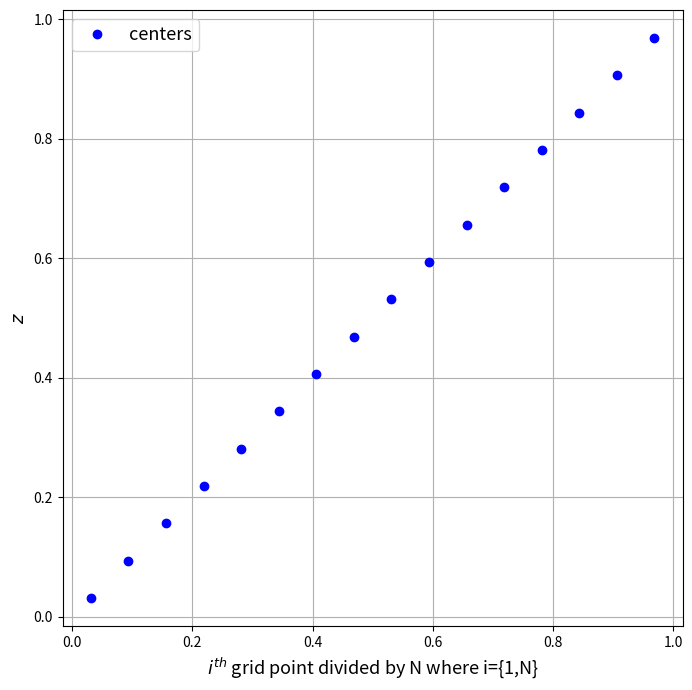

This figure's Python source: (Note: this script raises an exception after producing the figure.)
# first and second derivatives using Lagrange polynomials
# [redacted]

import numpy as np
import math as ma
import matplotlib.pyplot as plt

figure_path = './figures/'

# =============================================================================
# functions


def weights2( z0 , z1 , z2 , z3 , zj ):
 # Lagrange polynomial weights for second derivative
 l0 = 1./(z0-z1) * ( 1./(z0-z2) * (zj-z3)/(z0-z3) + 1./(z0-z3) * (zj-z2)/(z0-z2) ) + \
      1./(z0-z2) * ( 1./(z0-z1) * (zj-z3)/(z0-z3) + 1./(z0-z3) * (zj-z1)/(z0-z1) ) + \
      1./(z0-z3) * ( 1./(z0-z1) * (zj-z2)/(z0-z2) + 1./(z0-z2) * (zj-z1)/(z0-z1) )
 l1 = 1./(z1-z0) * ( 1./(z1-z2) * (zj-z3)/(z1-z3) + 1./(z1-z3) * (zj-z2)/(z1-z2) ) + \
      1./(z1-z2) * ( 1./(z1-z0) * (zj-z3)/(z1-z3) + 1./(z1-z3) * (zj-z0)/(z1-z0) ) + \
      1./(z1-z3) * ( 1./(z1-z0) * (zj-z2)/(z1-z2) + 1./(z1-z2) * (zj-z0)/(z1-z0) )
 l2 = 1./(z2-z0) * ( 1./(z2-z1) * (zj-z3)/(z2-z3) + 1./(z2-z3) * (zj-z1)/(z2-z1) ) + \
      1./(z2-z1) * ( 1./(z2-z0) * (zj-z3)/(z2-z3) + 1./(z2-z3) * (zj-z0)/(z2-z0) ) + \
      1./(z2-z3) * ( 1./(z2-z0) * (zj-z1)/(z2-z1) + 1./(z2-z1) * (zj-z0)/(z2-z0) )
 l3 = 1./(z3-z0) * ( 1./(z3-z1) * (zj-z2)/(z3-z2) + 1./(z3-z2) * (zj-z1)/(z3-z1) ) + \
      1./(z3-z1) * ( 1./(z3-z0) * (zj-z2)/(z3-z2) + 1./(z3-z2) * (zj-z0)/(z3-z0) ) + \
      1./(z3-z2) * ( 1./(z3-z0) * (zj-z1)/(z3-z1) + 1./(z3-z1) * (zj-z0)/(z3-z0) )
 return l0, l1, l2, l3


def partial_zz( z , lower_BC_flag , upper_BC_flag ):
 # second derivative, permiting non-uniform grids
 Nz = np.shape(z)[0]

 # 2nd order accurate (truncated 3rd order terms), variable grid
 diagm1 = np.zeros([Nz-1])
 diag0 = np.zeros([Nz])
 diagp1 = np.zeros([Nz-1])
 for j in range(1,Nz-1):
     denom = 1./2. * ( z[j+1] - z[j-1] ) * ( z[j+1] - z[j] ) * ( z[j] - z[j-1] )  
     diagm1[j-1] = ( z[j+1] - z[j] ) / denom
     diagp1[j] =   ( z[j] - z[j-1] ) / denom
     diag0[j] =  - ( z[j+1] - z[j-1] ) / denom
 pzz = np.diag(diagp1,k=1) + np.diag(diagm1,k=-1) + np.diag(diag0,k=0) 

 # lower (wall) BC sets variable to zero at the wall
 zj = z[0] # location of derivative for lower BC (first cell center)
 l0, l1, l2, l3 = weights2( -z[0] , z[0] , z[1] , z[2] , zj )
 if lower_BC_flag == 'dirchlet':
   l1 = l1 - l0 # Dirchlet phi=0 at z=0 (sets phi_ghost = -phi_0)
 if lower_BC_flag == 'neumann':
   l1 = l1 + l0 # Neumann for dz(phi)=0 at z=0 (sets phi_ghost = phi_0)
 pzz[0,0:3] = [ l1 , l2 , l3 ]

 # upper (far field) BC
 zj = z[Nz-1] # location of derivative for upper BC
 l0, l1, l2, l3 = weights2( z[Nz-3] , z[Nz-2] , z[Nz-1] , H + (H-z[Nz-1]) , zj )
 if upper_BC_flag == 'dirchlet':
   l2 = l2 - l3 # Dirchlet phi=0 at z=H (sets phi_ghost = -phi_N)
 if upper_BC_flag == 'neumann':
   l2 = l3 + l2 # Neumann for dz(phi)=0 at z=H (sets phi_ghost = phi_N)
 pzz[Nz-1,Nz-3:Nz] = [ l0 , l1 , l2 ]
 return pzz


def partial_z( z , lower_BC_flag , upper_BC_flag ):
 # first-order derivative matrix 
 # 2nd order accurate truncation
 Nz = np.shape(z)[0]
 
 # interior points, variable grid
 diagm1 = np.zeros([Nz-1])
 diag0 = np.zeros([Nz])
 diagp1 = np.zeros([Nz-1])
 for j in range(1,Nz-1):
   denom = ( ( z[j+1] - z[j] ) * ( z[j] - z[j-1] ) * ( ( z[j+1] - z[j] ) + ( z[j] - z[j-1] ) ) ) 
   diagm1[j-1] = - ( z[j+1] - z[j] )**2. / denom
   diagp1[j] =   ( z[j] - z[j-1] )**2. / denom
   diag0[j] =  ( ( z[j+1] - z[j] )**2. - ( z[j] - z[j-1] )**2. ) / denom
 pz = np.diag(diagp1,k=1) + np.diag(diagm1,k=-1) + np.diag(diag0,k=0) 

 # lower BC
 l0, l1, l2, l3 = weights( -z[0] , z[0] , z[1] , z[2] , z[0] )
 if lower_BC_flag == 'dirchlet':
   l1 = l1 - l0 # Dirchlet phi=0 at z=0 (sets phi_ghost = -phi_0)
 if lower_BC_flag == 'neumann':
   l1 = l1 + l0 # Neumann for dz(phi)=0 at z=0 (sets phi_ghost = phi_0)
 pz[0,0:3] = [ l1 , l2 , l3 ]
   
 # upper (far field) BC
 l0, l1, l2, l3 = weights( z[Nz-3] , z[Nz-2] , z[Nz-1] , H + (H-z[Nz-1]) , z[Nz-1] )
 if upper_BC_flag == 'dirchlet':
   l2 = l2 - l3 # Dirchlet phi=0 at z=H (sets phi_ghost = -phi_N)
 if upper_BC_flag == 'neumann':
   l2 = l3 + l2 # Neumann for dz(phi)=0 at z=H (sets phi_ghost = phi_N)
 pz[Nz-1,Nz-3:Nz] = [ l0 , l1 , l2 ]
 
 return pz


def weights( z0 , z1 , z2 , z3 , zj ):
 # Lagrange polynomial weights for first derivative
 l0 = 1./(z0-z1) * (zj-z2)/(z0-z2) * (zj-z3)/(z0-z3) + \
      1./(z0-z2) * (zj-z1)/(z0-z1) * (zj-z3)/(z0-z3) + \
      1./(z0-z3) * (zj-z1)/(z0-z1) * (zj-z2)/(z0-z2)
 l1 = 1./(z1-z0) * (zj-z2)/(z1-z2) * (zj-z3)/(z1-z3) + \
      1./(z1-z2) * (zj-z0)/(z1-z0) * (zj-z3)/(z1-z3) + \
      1./(z1-z3) * (zj-z0)/(z1-z0) * (zj-z2)/(z1-z2)
 l2 = 1./(z2-z0) * (zj-z1)/(z2-z1) * (zj-z3)/(z2-z3) + \
      1./(z2-z1) * (zj-z0)/(z2-z0) * (zj-z3)/(z2-z3) + \
      1./(z2-z3) * (zj-z0)/(z2-z0) * (zj-z1)/(z2-z1)
 l3 = 1./(z3-z0) * (zj-z1)/(z3-z1) * (zj-z2)/(z3-z2) + \
      1./(z3-z1) * (zj-z0)/(z3-z0) * (zj-z2)/(z3-z2) + \
      1./(z3-z2) * (zj-z0)/(z3-z0) * (zj-z1)/(z3-z1)
 return l0, l1, l2, l3


# =============================================================================
# loop over Nz resolution Chebyshev node grid

max_exp = 15 # power of two, must be equal to or greater than 5 (maximum N = 2^max)
Nr = np.power(np.ones([max_exp-3])*2.,np.linspace(4.,max_exp,max_exp-3)) # resolution 
Ng = int(np.shape(Nr)[0]) # number of resolutions to try

Linf1 = np.zeros([Ng]) # infinity norm, 1st derivative, uniform grid
Linf1c = np.zeros([Ng]) # infinity norm, 1st derivative, cosine grid

Linf2 = np.zeros([Ng]) # infinity norm, 2nd derivative, uniform grid 
Linf2c = np.zeros([Ng]) # infinity norm, 2nd derivative, cosine grid 

Linf12 = np.zeros([Ng]) # infinity norm, 1st derivative, uniform grid
Linf1c2 = np.zeros([Ng]) # infinity norm, 1st derivative, cosine grid

Linf22 = np.zeros([Ng]) # infinity norm, 2nd derivative, uniform grid 
Linf2c2 = np.zeros([Ng]) # infinity norm, 2nd derivative, cosine grid 
 
H = 1.0 # domain height

for n in range(0,Ng): 
  
  Nz = int(Nr[n]) # resolution
  print('Number of grid points: ',Nz)
 
  dz = H/Nz
  z = np.linspace(dz, Nz*dz, num=Nz)-dz/2. # uniform grid

  zc = -np.cos(((np.linspace(1., 2.*Nz, num=int(2*Nz)))*2.-1.)/(4.*Nz)*np.pi)*H+H
  zc = zc[0:Nz] # half cosine grid
  dzc = zc[1:Nz] - zc[0:Nz-1]

  if n == 0:
   plotname = figure_path + 'uniform_grid.png'
   fig = plt.figure(figsize=(8,8))
   plt.plot(np.linspace(0.5, Nz-0.5, num=Nz)/Nz,z,'ob',label=r"centers")
   plt.xlabel(r"$i^{th}$ grid point divided by N where i={1,N}",fontsize=13)
   plt.ylabel(r"$z$",fontsize=13)
   plt.grid()
   plt.legend(loc=2,fontsize=13)
   plt.savefig(plotname,format="png"); plt.close(fig);

   plotname = figure_path + 'cosine_grid.png'
   fig = plt.figure(figsize=(8,8))
   plt.plot(np.linspace(0.5, Nz-0.5, num=Nz)/Nz,zc,'ob',label=r"centers")
   plt.xlabel(r"$i^{th}$ grid point divided by N where i={1,N}",fontsize=13)
   plt.ylabel(r"$z$",fontsize=13)
   plt.grid()
   plt.legend(loc=2,fontsize=13)
   plt.savefig(plotname,format="png"); plt.close(fig);

  U0 = 2. # free stream velocity
  m = np.pi/(2.*H)

  u = np.zeros([Nz,1])
  uz = np.zeros([Nz,1])
  uzz = np.zeros([Nz,1])
  u[:,0] = U0*np.sin(m*z) # signal velocity u
  uz[:,0] = U0*m*np.cos(m*z) # du/dz
  uzz[:,0] = -U0*m**2.*np.sin(m*z) # d^2u/dz^2

  uc = np.zeros([Nz,1])
  uzc = np.zeros([Nz,1])
  uzzc = np.zeros([Nz,1])
  uc[:,0] = U0*np.sin(m*zc) 
  uzc[:,0] = U0*m*np.cos(m*zc) 
  uzzc[:,0] = -U0*m**2.*np.sin(m*zc)

  q = 2.*np.pi/(H)
  b = np.zeros([Nz,1])
  bz = np.zeros([Nz,1])
  bzz = np.zeros([Nz,1])
  b[:,0] = U0*np.cos(q*z)
  bz[:,0] = -U0*q*np.sin(q*z) 
  bzz[:,0] = -U0*q**2.*np.cos(q*z) 

  bc = np.zeros([Nz,1])
  bzc = np.zeros([Nz,1])
  bzzc = np.zeros([Nz,1])
  bc[:,0] = U0*np.cos(q*zc) 
  bzc[:,0] = -U0*q*np.sin(q*zc) 
  bzzc[:,0] = -U0*q**2.*np.cos(q*zc)

  if n == 6:
   plotname = figure_path + 'solutions_uniform_grid_case2.png'
   fig = plt.figure(figsize=(8,8))
   plt.plot(b/U0,z,'b',label=r"$b$")
   plt.plot(-bz/(q*U0),z,'k',label=r"$b_z$")
   plt.plot(-bzz/(q**2.*U0),z,'--r',label=r"$b_{zz}$")
   plt.ylabel(r"$z$",fontsize=13)
   plt.title(r"normalized analytical solutions",fontsize=13)
   plt.grid(); plt.legend(loc=3,fontsize=13)
   plt.savefig(plotname,format="png"); plt.close(fig);

   plotname = figure_path + 'solutions_cosine_grid_case2.png'
   fig = plt.figure(figsize=(8,8))
   plt.plot(bc/U0,zc,'b',label=r"$b$")
   plt.plot(-bzc/(q*U0),zc,'k',label=r"$b_z$")
   plt.plot(-bzzc/(q**2.*U0),zc,'--r',label=r"$b_{zz}$")
   plt.ylabel(r"$z$",fontsize=13)
   plt.title(r"normalized analytical solutions",fontsize=13)
   plt.grid(); plt.legend(loc=3,fontsize=13)
   plt.savefig(plotname,format="png"); plt.close(fig);

   plotname = figure_path + 'solutions_uniform_grid.png'
   fig = plt.figure(figsize=(8,8))
   plt.plot(u/U0,z,'b',label=r"$u$")
   plt.plot(uz/(m*U0),z,'k',label=r"$u_z$")
   plt.plot(-uzz/(m**2.*U0),z,'--r',label=r"$u_{zz}$")
   plt.ylabel(r"$z$",fontsize=13)
   plt.title(r"normalized analytical solutions",fontsize=13)
   plt.grid(); plt.legend(loc=6,fontsize=13)
   plt.savefig(plotname,format="png"); plt.close(fig);

   plotname = figure_path + 'solutions_cosine_grid.png'
   fig = plt.figure(figsize=(8,8))
   plt.plot(uc/U0,zc,'b',label=r"$u$")
   plt.plot(uzc/(m*U0),zc,'k',label=r"$u_z$")
   plt.plot(-uzzc/(m**2.*U0),zc,'--r',label=r"$u_{zz}$")
   plt.ylabel(r"$z$",fontsize=13)
   plt.title(r"normalized analytical solutions",fontsize=13)
   plt.grid(); plt.legend(loc=6,fontsize=13)
   plt.savefig(plotname,format="png"); plt.close(fig);

  # compute 1st derivatives:
  uz0 = np.dot( partial_z( z , 'dirchlet' , 'neumann' ) , u ) # uniform grid  
  uz0c = np.dot( partial_z( zc , 'dirchlet' , 'neumann' ) , uc ) # cosine grid

  # compute 2nd dericatives:
  uzz0 = np.dot( partial_zz( z , 'dirchlet' , 'neumann' ) , u ) # uniform grid
  uzz0c = np.dot( partial_zz( zc , 'dirchlet' , 'neumann' ) , uc ) # cosine grid

  # compute 1st derivatives:
  bz0 = np.dot( partial_z( z , 'neumann' , 'neumann' ) , b ) # uniform grid  
  bz0c = np.dot( partial_z( zc , 'neumann' , 'neumann' ) , bc ) # cosine grid

  # compute 2nd dericatives:
  bzz0 = np.dot( partial_zz( z , 'neumann' , 'neumann' ) , b ) # uniform grid
  bzz0c = np.dot( partial_zz( zc , 'neumann' , 'neumann' ) , bc ) # cosine grid

  if n == 6:
   plotname = figure_path + 'computed_1st_derivative_uniform_grid.png'
   fig = plt.figure(figsize=(8,8))
   plt.plot(uz/(m*U0),z,'k',label=r"analytical")
   plt.plot(uz0/(m*U0),z,'--r',label=r"computed")
   plt.ylabel(r"$z$",fontsize=13)
   plt.title(r"normalized 1$^{st}$ derivative, N =%i" %(Nz),fontsize=13)
   plt.grid(); plt.legend(loc=1,fontsize=13)
   #plt.axis([0.,0.004,0.996,1.00])
   #plt.axis([0.9999,1.0001,0.,0.005])
   plt.savefig(plotname,format="png"); plt.close(fig);

   plotname = figure_path + 'computed_1st_derivative_cosine_grid.png'
   fig = plt.figure(figsize=(8,8))
   plt.plot(uzc/(m*U0),zc,'k',label=r"analytical")
   plt.plot(uz0c/(m*U0),zc,'--r',label=r"computed")
   plt.ylabel(r"$z$",fontsize=13)
   plt.title(r"normalized 1$^{st}$ derivative, N =%i" %(Nz),fontsize=13)
   plt.grid(); plt.legend(loc=1,fontsize=13)
   plt.savefig(plotname,format="png"); plt.close(fig);
 
   plotname = figure_path + 'computed_2nd_derivative_uniform_grid.png'
   fig = plt.figure(figsize=(8,8))
   plt.plot(-uzz/(m**2.*U0),z,'k',label=r"analytical")
   plt.plot(-uzz0/(m**2.*U0),z,'--r',label=r"computed")
   plt.ylabel(r"$z$",fontsize=13)
   plt.title(r"normalized 2$^{nd}$ derivative, N =%i" %(Nz),fontsize=13)
   plt.grid(); plt.legend(loc=1,fontsize=13)
   plt.savefig(plotname,format="png"); plt.close(fig);

   plotname = figure_path + 'computed_2nd_derivative_cosine_grid.png'
   fig = plt.figure(figsize=(8,8))
   plt.plot(-uzzc/(m**2.*U0),zc,'k',label=r"analytical")
   plt.plot(-uzz0c/(m**2.*U0),zc,'--r',label=r"computed")
   plt.ylabel(r"$z$",fontsize=13)
   plt.title(r"normalized 2$^{nd}$ derivative, N =%i" %(Nz),fontsize=13)
   plt.grid(); plt.legend(loc=1,fontsize=13)
   plt.savefig(plotname,format="png"); plt.close(fig);

   plotname = figure_path + 'computed_1st_derivative_uniform_grid_error.png'
   fig = plt.figure(figsize=(8,8))
   #plt.plot(np.divide(abs(uz/(m*U0)-uz0/(m*U0)),abs(uz/(m*U0))),z,'k') 
   plt.plot(abs(uz-uz0)/abs(m*U0),z,'k') 
   plt.ylabel(r"$z$",fontsize=13)
   plt.title(r"normalized 1$^{st}$ derivative, N =%i" %(Nz),fontsize=13)
   plt.grid(); plt.savefig(plotname,format="png"); plt.close(fig);

   plotname = figure_path + 'computed_1st_derivative_cosine_grid_error.png'
   fig = plt.figure(figsize=(8,8))
   #plt.plot(np.divide(abs(uzc/(m*U0)-uz0c/(m*U0)),abs(uzc/(m*U0))),z,'k') 
   plt.plot(abs(uzc-uz0c)/abs(m*U0),z,'k') 
   plt.ylabel(r"$z$",fontsize=13)
   plt.title(r"normalized 1$^{st}$ derivative, N =%i" %(Nz),fontsize=13)
   plt.grid(); plt.savefig(plotname,format="png"); plt.close(fig);

   plotname = figure_path + 'computed_2nd_derivative_uniform_grid_error.png'
   fig = plt.figure(figsize=(8,8))
   #plt.plot(np.divide(abs(uzz/(m*U0)-uzz0/(m*U0)),abs(uzz/(m*U0))),z,'k') 
   plt.plot(abs(uzz-uzz0)/abs(m**2.*U0),z,'k') 
   plt.ylabel(r"$z$",fontsize=13)
   plt.title(r"normalized 2$^{nd}$ derivative, N =%i" %(Nz),fontsize=13)
   plt.grid(); plt.savefig(plotname,format="png"); plt.close(fig);

   plotname = figure_path + 'computed_2nd_derivative_cosine_grid_error.png'
   fig = plt.figure(figsize=(8,8))
   #plt.plot(np.divide(abs(uzzc/(m*U0)-uzz0c/(m*U0)),abs(uzzc/(m*U0))),z,'k') 
   plt.plot(abs(uzzc-uzz0c)/abs(m**2.*U0),z,'k') 
   plt.ylabel(r"$z$",fontsize=13)
   plt.title(r"normalized 2$^{nd}$ derivative, N =%i" %(Nz),fontsize=13)
   plt.grid(); plt.savefig(plotname,format="png"); plt.close(fig);


   plotname = figure_path + 'computed_1st_derivative_uniform_grid_error_case2.png'
   fig = plt.figure(figsize=(8,8))
   plt.plot(abs(bz-bz0)/abs(q*U0),z,'k') 
   plt.ylabel(r"$z$",fontsize=13)
   plt.title(r"normalized 1$^{st}$ derivative, N =%i" %(Nz),fontsize=13)
   plt.grid(); plt.savefig(plotname,format="png"); plt.close(fig);

   plotname = figure_path + 'computed_1st_derivative_cosine_grid_error_case2.png'
   fig = plt.figure(figsize=(8,8))
   plt.plot(abs(bzc-bz0c)/abs(q*U0),z,'k') 
   plt.ylabel(r"$z$",fontsize=13)
   plt.title(r"normalized 1$^{st}$ derivative, N =%i" %(Nz),fontsize=13)
   plt.grid(); plt.savefig(plotname,format="png"); plt.close(fig);

   plotname = figure_path + 'computed_2nd_derivative_uniform_grid_error_case2.png'
   fig = plt.figure(figsize=(8,8))
   plt.plot(abs(bzz-bzz0)/abs(q**2.*U0),z,'k') 
   plt.ylabel(r"$z$",fontsize=13)
   plt.title(r"normalized 2$^{nd}$ derivative, N =%i" %(Nz),fontsize=13)
   plt.grid(); plt.savefig(plotname,format="png"); plt.close(fig);

   plotname = figure_path + 'computed_2nd_derivative_cosine_grid_error_case2.png'
   fig = plt.figure(figsize=(8,8))
   plt.plot(abs(bzzc-bzz0c)/abs(q**2.*U0),z,'k') 
   plt.ylabel(r"$z$",fontsize=13)
   plt.title(r"normalized 2$^{nd}$ derivative, N =%i" %(Nz),fontsize=13)
   plt.grid(); plt.savefig(plotname,format="png"); plt.close(fig);


  Linf1[n] = np.amax(abs(uz-uz0)/abs(m*U0)) 
  Linf1c[n] = np.amax(abs(uzc-uz0c)/abs(m*U0))

  Linf2[n] = np.amax(abs(uzz-uzz0)/abs(m**2.*U0)) 
  Linf2c[n] = np.amax(abs(uzzc-uzz0c)/abs(m**2.*U0))

  Linf12[n] = np.amax(abs(bz-bz0)/abs(q*U0)) 
  Linf1c2[n] = np.amax(abs(bzc-bz0c)/abs(q*U0))

  Linf22[n] = np.amax(abs(bzz-bzz0)/abs(q**2.*U0)) 
  Linf2c2[n] = np.amax(abs(bzzc-bzz0c)/abs(q**2.*U0))


plotname = figure_path + 'first_derivative_error.png'
fig = plt.figure(figsize=(8,8))
plt.loglog(Nr,Linf1,'r',label=r"uniform")
plt.loglog(Nr,Linf1c,'b',label=r"cosine")
plt.xlabel(r"$N$ grid points",fontsize=13)
plt.ylabel(r"L$_\infty$ error",fontsize=13)
plt.title(r"1$^{st}$ derivative error",fontsize=13)
plt.grid(); plt.legend(loc=1,fontsize=13)
plt.savefig(plotname,format="png"); plt.close(fig);

plotname = figure_path + 'second_derivative_error.png'
fig = plt.figure(figsize=(8,8))
plt.loglog(Nr,Linf2,'r',label=r"uniform")
plt.loglog(Nr,Linf2c,'b',label=r"cosine")
plt.xlabel(r"$N$ grid points",fontsize=13)
plt.ylabel(r"L$_\infty$ error",fontsize=13)
plt.title(r"2$^{nd}$ derivative error",fontsize=13)
plt.grid(); plt.legend(loc=1,fontsize=13)
plt.savefig(plotname,format="png"); plt.close(fig);


plotname = figure_path + 'first_derivative_error_case2.png'
fig = plt.figure(figsize=(8,8))
plt.loglog(Nr,Linf12,'r',label=r"uniform")
plt.loglog(Nr,Linf1c2,'b',label=r"cosine")
plt.xlabel(r"$N$ grid points",fontsize=13)
plt.ylabel(r"L$_\infty$ error",fontsize=13)
plt.title(r"1$^{st}$ derivative error",fontsize=13)
plt.grid(); plt.legend(loc=1,fontsize=13)
plt.savefig(plotname,format="png"); plt.close(fig);

plotname = figure_path + 'second_derivative_error_case2.png'
fig = plt.figure(figsize=(8,8))
plt.loglog(Nr,Linf22,'r',label=r"uniform")
plt.loglog(Nr,Linf2c2,'b',label=r"cosine")
plt.xlabel(r"$N$ grid points",fontsize=13)
plt.ylabel(r"L$_\infty$ error",fontsize=13)
plt.title(r"2$^{nd}$ derivative error",fontsize=13)
plt.grid(); plt.legend(loc=1,fontsize=13)
plt.savefig(plotname,format="png"); plt.close(fig);


